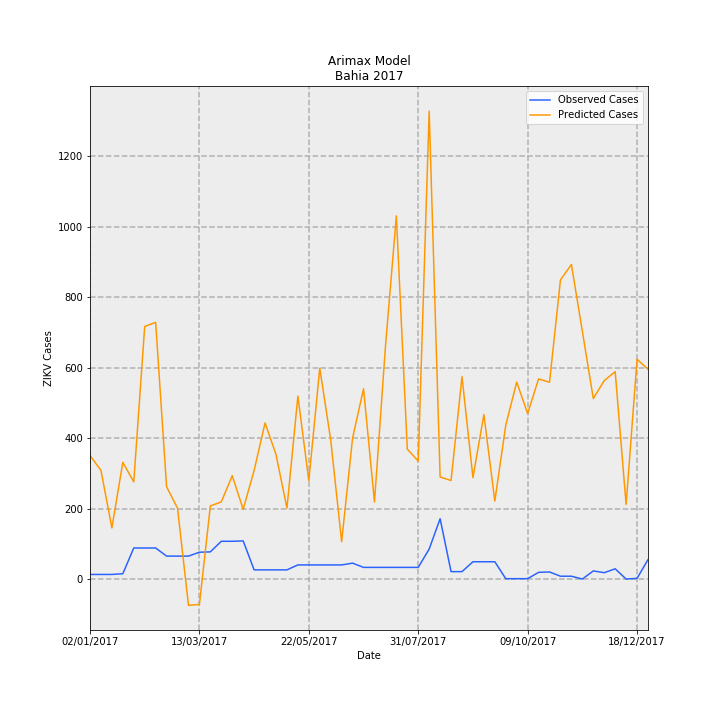

Source data for this figure (header and first rows):
Date, predictions_incidence, observed_incidence, Predicted Cases, Observed Cases, error
02/01/2017, 2.286, 0.09124, 350.8, 14.0, -336.8
09/01/2017, 2.015, 0.09124, 309.2, 14.0, -295.2
16/01/2017, 0.9503, 0.09124, 145.8, 14.0, -131.8
23/01/2017, 2.162, 0.1043, 331.8, 16.0, -315.8
30/01/2017, 1.801, 0.58, 276.4, 89.0, -187.4
06/02/2017, 4.671, 0.58, 716.8, 89.0, -627.8
13/02/2017, 4.748, 0.58, 728.5, 89.0, -639.5
20/02/2017, 1.711, 0.4301, 262.6, 66.0, -196.6
27/02/2017, 1.316, 0.4301, 201.9, 66.0, -135.9
06/03/2017, -0.4784, 0.4301, -73.4, 66.0, 139.4
13/03/2017, -0.4632, 0.5018, -71.07, 77.0, 148.1
20/03/2017, 1.357, 0.5083, 208.2, 78.0, -130.2
27/03/2017, 1.432, 0.7038, 219.7, 108, -111.7
03/04/2017, 1.915, 0.7038, 293.8, 108, -185.8
10/04/2017, 1.295, 0.7104, 198.6, 109.0, -89.64
17/04/2017, 2.012, 0.176, 308.8, 27, -281.8
24/04/2017, 2.889, 0.176, 443.4, 27, -416.4
01/05/2017, 2.307, 0.176, 354, 27, -327
08/05/2017, 1.316, 0.176, 201.9, 27, -174.9
15/05/2017, 3.385, 0.2672, 519.4, 41, -478.4
22/05/2017, 1.823, 0.2672, 279.7, 41, -238.7
29/05/2017, 3.902, 0.2672, 598.8, 41, -557.8
05/06/2017, 2.577, 0.2672, 395.4, 41, -354.4
12/06/2017, 0.6961, 0.2672, 106.8, 41, -65.81
19/06/2017, 2.61, 0.2998, 400.5, 46.0, -354.5
26/06/2017, 3.52, 0.2216, 540.2, 34.0, -506.2
03/07/2017, 1.43, 0.2216, 219.5, 34.0, -185.5
10/07/2017, 4.289, 0.2216, 658.1, 34.0, -624.1
17/07/2017, 6.714, 0.2216, 1030, 34.0, -996.2
24/07/2017, 2.408, 0.2216, 369.4, 34.0, -335.4
31/07/2017, 2.185, 0.2216, 335.2, 34.0, -301.2
07/08/2017, 8.649, 0.5605, 1327, 86.0, -1241
14/08/2017, 1.892, 1.121, 290.3, 172.0, -118.3
21/08/2017, 1.826, 0.1434, 280.2, 22.0, -258.2
28/08/2017, 3.744, 0.1434, 574.5, 22.0, -552.5
04/09/2017, 1.879, 0.3259, 288.3, 50.0, -238.3
11/09/2017, 3.045, 0.3259, 467.2, 50.0, -417.2
18/09/2017, 1.445, 0.3259, 221.8, 50.0, -171.8
25/09/2017, 2.848, 0.01303, 436.9, 2.0, -434.9
02/10/2017, 3.644, 0.01303, 559.2, 2.0, -557.2
09/10/2017, 3.063, 0.01303, 470, 2.0, -468
16/10/2017, 3.703, 0.1303, 568.2, 20.0, -548.2
23/10/2017, 3.641, 0.1369, 558.7, 21.0, -537.7
30/10/2017, 5.532, 0.05865, 848.9, 9.0, -839.9
06/11/2017, 5.816, 0.05865, 892.4, 9.0, -883.4
13/11/2017, 4.584, 0.006517, 703.4, 1.0, -702.4
20/11/2017, 3.34, 0.1564, 512.5, 24.0, -488.5
27/11/2017, 3.671, 0.1238, 563.3, 19.0, -544.3
04/12/2017, 3.837, 0.1955, 588.8, 30, -558.8
11/12/2017, 1.384, 0.006517, 212.3, 1.0, -211.3
18/12/2017, 4.066, 0.01955, 623.9, 3.0, -620.9
25/12/2017, 3.881, 0.365, 595.6, 56.0, -539.6
